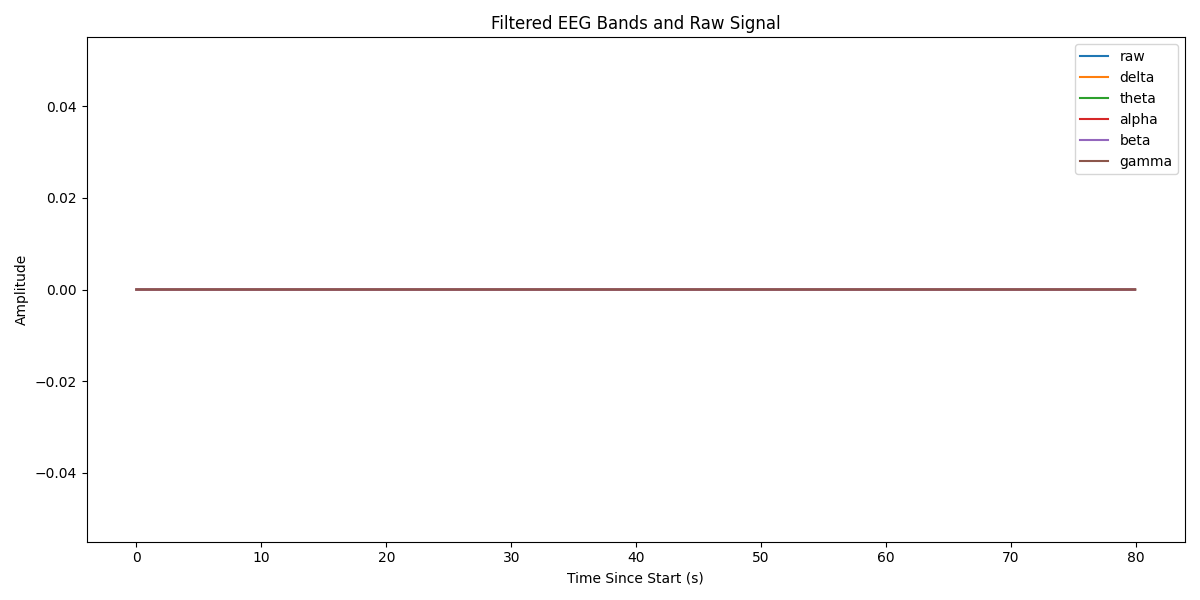

Data behind this chart, as committed beside it:
Elapsed (s), raw, delta, theta, alpha, beta, gamma
0.0, 0.0, 0.0, 0.0, 0.0, 0.0, 0.0
0.0, 0.0, 0.0, 0.0, 0.0, 0.0, 0.0
0.051, 0.0, 0.0, 0.0, 0.0, 0.0, 0.0
0.051, 0.0, 0.0, 0.0, 0.0, 0.0, 0.0
0.051, 0.0, 0.0, 0.0, 0.0, 0.0, 0.0
0.051, 0.0, 0.0, 0.0, 0.0, 0.0, 0.0
0.051, 0.0, 0.0, 0.0, 0.0, 0.0, 0.0
0.051, 0.0, 0.0, 0.0, 0.0, 0.0, 0.0
0.051, 0.0, 0.0, 0.0, 0.0, 0.0, 0.0
0.051, 0.0, 0.0, 0.0, 0.0, 0.0, 0.0
0.051, 0.0, 0.0, 0.0, 0.0, 0.0, 0.0
0.067, 0.0, 0.0, 0.0, 0.0, 0.0, 0.0
0.111, 0.0, 0.0, 0.0, 0.0, 0.0, 0.0
0.111, 0.0, 0.0, 0.0, 0.0, 0.0, 0.0
0.111, 0.0, 0.0, 0.0, 0.0, 0.0, 0.0
0.111, 0.0, 0.0, 0.0, 0.0, 0.0, 0.0
0.111, 0.0, 0.0, 0.0, 0.0, 0.0, 0.0
0.111, 0.0, 0.0, 0.0, 0.0, 0.0, 0.0
0.111, 0.0, 0.0, 0.0, 0.0, 0.0, 0.0
0.111, 0.0, 0.0, 0.0, 0.0, 0.0, 0.0
0.112, 0.0, 0.0, 0.0, 0.0, 0.0, 0.0
0.151, 0.0, 0.0, 0.0, 0.0, 0.0, 0.0
0.151, 0.0, 0.0, 0.0, 0.0, 0.0, 0.0
0.151, 0.0, 0.0, 0.0, 0.0, 0.0, 0.0
0.151, 0.0, 0.0, 0.0, 0.0, 0.0, 0.0
0.19, 0.0, 0.0, 0.0, 0.0, 0.0, 0.0
0.19, 0.0, 0.0, 0.0, 0.0, 0.0, 0.0
0.19, 0.0, 0.0, 0.0, 0.0, 0.0, 0.0
0.19, 0.0, 0.0, 0.0, 0.0, 0.0, 0.0
0.191, 0.0, 0.0, 0.0, 0.0, 0.0, 0.0
0.191, 0.0, 0.0, 0.0, 0.0, 0.0, 0.0
0.191, 0.0, 0.0, 0.0, 0.0, 0.0, 0.0
0.215, 0.0, 0.0, 0.0, 0.0, 0.0, 0.0
0.215, 0.0, 0.0, 0.0, 0.0, 0.0, 0.0
0.231, 0.0, 0.0, 0.0, 0.0, 0.0, 0.0
0.231, 0.0, 0.0, 0.0, 0.0, 0.0, 0.0
0.247, 0.0, 0.0, 0.0, 0.0, 0.0, 0.0
0.303, 0.0, 0.0, 0.0, 0.0, 0.0, 0.0
0.303, 0.0, 0.0, 0.0, 0.0, 0.0, 0.0
0.303, 0.0, 0.0, 0.0, 0.0, 0.0, 0.0
0.303, 0.0, 0.0, 0.0, 0.0, 0.0, 0.0
0.303, 0.0, 0.0, 0.0, 0.0, 0.0, 0.0
0.365, 0.0, 0.0, 0.0, 0.0, 0.0, 0.0
0.365, 0.0, 0.0, 0.0, 0.0, 0.0, 0.0
0.365, 0.0, 0.0, 0.0, 0.0, 0.0, 0.0
0.365, 0.0, 0.0, 0.0, 0.0, 0.0, 0.0
0.366, 0.0, 0.0, 0.0, 0.0, 0.0, 0.0
0.366, 0.0, 0.0, 0.0, 0.0, 0.0, 0.0
0.366, 0.0, 0.0, 0.0, 0.0, 0.0, 0.0
0.366, 0.0, 0.0, 0.0, 0.0, 0.0, 0.0
0.39, 0.0, 0.0, 0.0, 0.0, 0.0, 0.0
0.39, 0.0, 0.0, 0.0, 0.0, 0.0, 0.0
0.391, 0.0, 0.0, 0.0, 0.0, 0.0, 0.0
0.391, 0.0, 0.0, 0.0, 0.0, 0.0, 0.0
0.456, 0.0, 0.0, 0.0, 0.0, 0.0, 0.0
0.456, 0.0, 0.0, 0.0, 0.0, 0.0, 0.0
0.456, 0.0, 0.0, 0.0, 0.0, 0.0, 0.0
0.456, 0.0, 0.0, 0.0, 0.0, 0.0, 0.0
0.456, 0.0, 0.0, 0.0, 0.0, 0.0, 0.0
0.456, 0.0, 0.0, 0.0, 0.0, 0.0, 0.0
... 19,619 more rows
